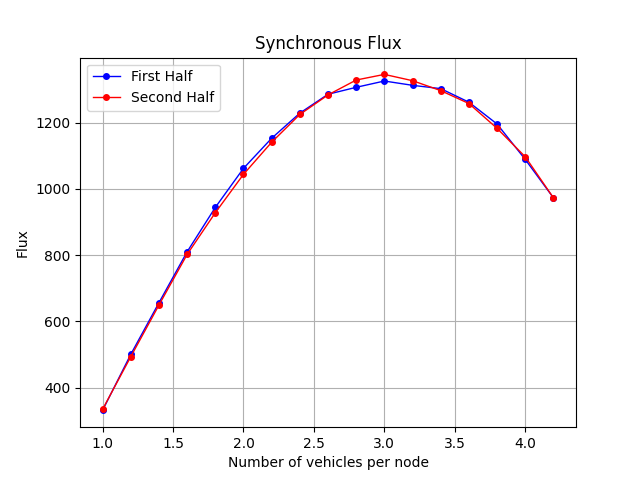

The table this chart was drawn from, first rows:
Load, Flux
0, 331
1, 500
2, 656
3, 810
4, 944
5, 1062
6, 1153
7, 1229
8, 1286
9, 1307
10, 1326
11, 1313
12, 1303
13, 1262
14, 1196
15, 1089
16, 973
15, 1097
14, 1183
13, 1258
12, 1297
11, 1327
10, 1346
9, 1329
8, 1284
7, 1225
6, 1141
5, 1044
4, 928
3, 802
2, 649
1, 493
0, 334
